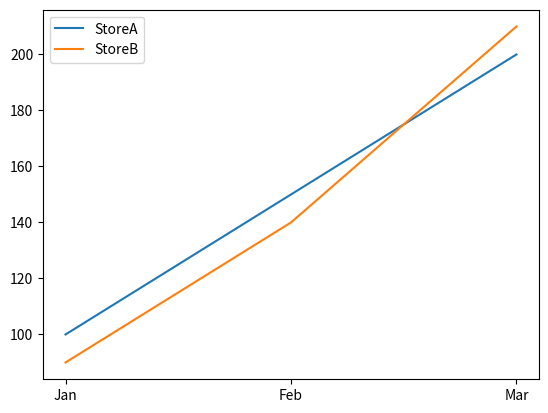

Generate this figure with matplotlib:
'''Q:Multi-Line Graph for Sales Comparison
Scenario:
data = {
"Month": ["Jan", "Feb", "Mar"],
"Store_A": [100, 150, 200],
"Store_B": [90, 140, 210]
}
Task:
● Create DataFrame
● Plot two line graphs on same plot
● Add legend'''
import pandas as pd 
import matplotlib.pyplot as plt 
data = {
"Month": ["Jan", "Feb", "Mar"],
"Store_A": [100, 150, 200],
"Store_B": [90, 140, 210]
}
d=pd.DataFrame(data)
print(d)
plt.plot(d["Month"],d["Store_A"],label="StoreA")
plt.plot(d["Month"],d["Store_B"],label="StoreB")
plt.legend()
plt.show()
